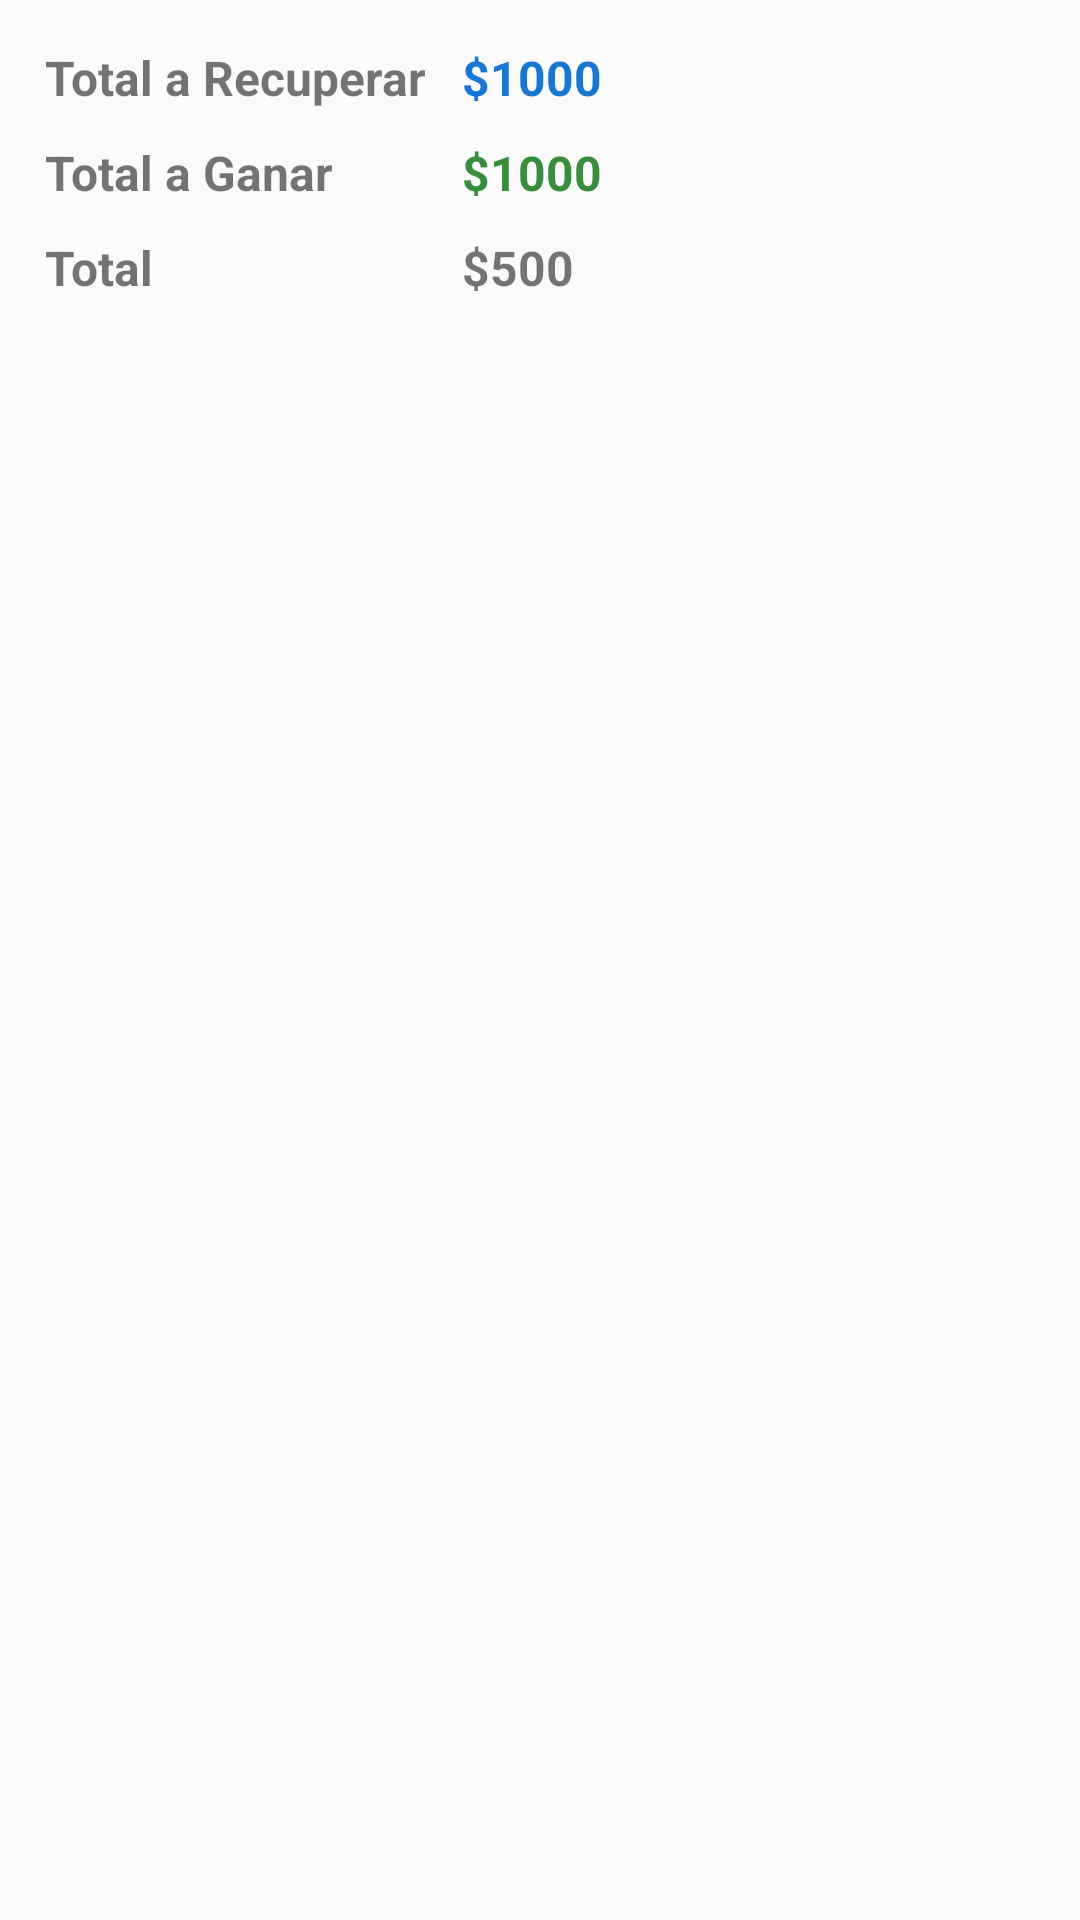

Reconstruct the res/layout file that produces this screen, plus the resources it refers to.
<!-- AndroidManifest.xml: application theme AppTheme -->
<!-- res/layout/info_layout.xml -->
<?xml version="1.0" encoding="utf-8"?>
<RelativeLayout xmlns:android="http://schemas.android.com/apk/res/android"
    android:layout_width="match_parent"
    android:layout_height="match_parent"
    android:padding="15dp">


    <TextView
        android:id="@+id/b"
        android:layout_width="wrap_content"
        android:layout_height="wrap_content"
        android:layout_alignParentStart="true"
        android:layout_alignParentTop="true"
        android:text="Total a Recuperar"
        android:textSize="16sp"
        android:textStyle="bold" />

    <TextView
        android:id="@+id/txtRecuperar"
        android:layout_width="wrap_content"
        android:layout_height="wrap_content"
        android:layout_alignParentStart="true"
        android:layout_alignTop="@+id/b"
        android:layout_marginStart="139dp"
        android:text="$1000"
        android:textColor="@color/blue_primary_dark"
        android:textSize="16sp"
        android:textStyle="bold" />

    <TextView
        android:id="@+id/c"
        android:layout_width="wrap_content"
        android:layout_height="wrap_content"
        android:layout_below="@id/b"
        android:layout_marginTop="10dp"
        android:text="Total a Ganar"
        android:textSize="16sp"
        android:textStyle="bold" />

    <TextView
        android:id="@+id/txtGanar"
        android:layout_width="wrap_content"
        android:layout_height="wrap_content"
        android:layout_alignStart="@+id/txtRecuperar"
        android:layout_alignTop="@+id/c"
        android:text="$1000"
        android:textColor="@color/green_primary_dark"
        android:textSize="16sp"
        android:textStyle="bold" />

    <TextView
        android:id="@+id/d"
        android:layout_width="wrap_content"
        android:layout_height="wrap_content"
        android:layout_below="@id/c"
        android:textSize="16sp"
        android:textStyle="bold"
        android:layout_marginTop="10dp"
        android:text="Total"/>

    <TextView
        android:id="@+id/txtTotal"
        android:layout_width="wrap_content"
        android:layout_height="wrap_content"
        android:text="$500"
        android:textSize="16sp"
        android:textStyle="bold"
        android:layout_alignStart="@id/txtGanar"
        android:layout_alignTop="@id/d"/>

</RelativeLayout>
<!-- resources referenced by this layout -->
<resources>
  <color name="blue_primary_dark">#1976D2</color>
  <color name="green_primary_dark">#388E3C</color>
  <style name="AppTheme" parent="Theme.AppCompat.Light.NoActionBar">
          
          <item name="colorPrimary">@color/colorPrimary</item>
          <item name="colorPrimaryDark">@color/colorPrimaryDark</item>
          <item name="colorAccent">@color/colorAccent</item>
          <item name="android:windowAnimationStyle">@style/CustomActivityAnimation</item>
      </style>
  <color name="colorPrimary">#009688</color>
  <color name="colorPrimaryDark">#00796B</color>
  <color name="colorAccent">#448AFF</color>
  <style name="CustomActivityAnimation" parent="@android:style/Animation.Activity">
          <item name="android:activityOpenEnterAnimation">@anim/slide_in_right</item>
          <item name="android:activityOpenExitAnimation">@anim/slide_out_left</item>
          <item name="android:activityCloseEnterAnimation">@anim/slide_in_left</item>
          <item name="android:activityCloseExitAnimation">@anim/slide_out_right</item>
      </style>
</resources>
